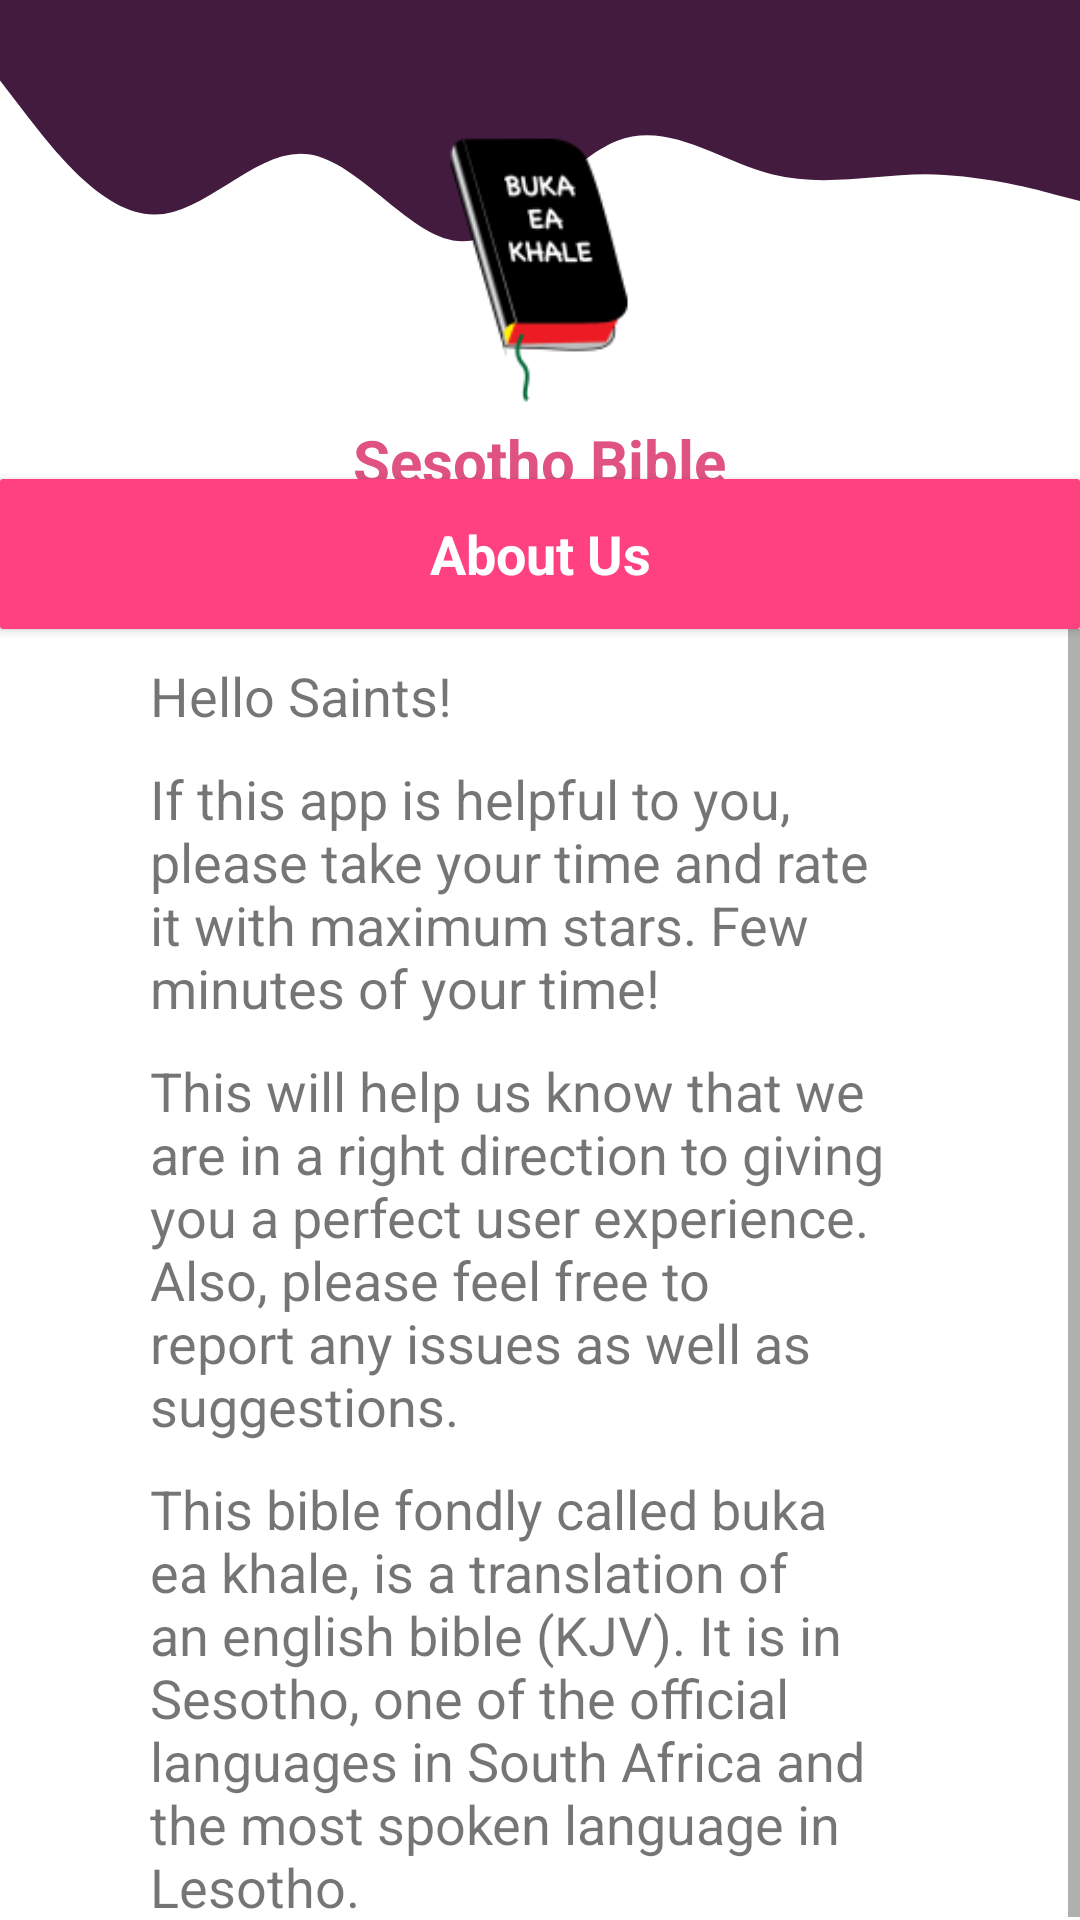

This screen was rendered from an Android layout file. Write that file and the resources it references.
<!-- AndroidManifest.xml: application theme Theme.SothoBible -->
<!-- res/layout/activity_about.xml -->
<?xml version="1.0" encoding="utf-8"?>
<LinearLayout xmlns:android="http://schemas.android.com/apk/res/android"
    xmlns:app="http://schemas.android.com/apk/res-auto"
    xmlns:tools="http://schemas.android.com/tools"
    android:layout_width="match_parent"
    android:layout_height="match_parent"
    android:orientation="vertical"
    tools:context=".About">


    <LinearLayout
        android:layout_width="match_parent"
        android:layout_height="0dp"
        android:layout_weight="0.3"
        android:orientation="vertical"
        android:gravity="center_horizontal"
        android:background="@drawable/ic_wave_bg_header">

        <ImageView
            android:id="@+id/UselessParent"
            android:layout_width="100dp"
            android:layout_height="100dp"
            android:layout_marginTop="40dp"
            android:src="@drawable/ic_launcher"
            android:contentDescription="@string/app_name" />

        <TextView
            android:layout_width="wrap_content"
            android:layout_height="wrap_content"
            android:textStyle="bold"
            android:gravity="center"
            android:text="@string/txtSothoBible"
            android:textColor="@color/pinkDark"
            android:textSize="20sp" />

    </LinearLayout>

    <androidx.cardview.widget.CardView
        android:id="@+id/btnAboutBible"
        android:clickable="true"
        android:layout_width="match_parent"
        android:layout_height="50dp"
        android:layout_marginTop="-25dp"
        app:cardCornerRadius="1dp">

        <LinearLayout
            android:background="@color/pinkAccent"
            android:layout_width="match_parent"
            android:layout_height="match_parent"
            android:orientation="vertical"
            android:gravity="center">

            <TextView
                android:layout_width="match_parent"
                android:layout_height="wrap_content"
                android:textStyle="bold"
                android:layout_margin="10dp"
                android:gravity="center"
                android:textColor="@color/white"
                android:textSize="18sp"
                android:text="@string/txtAboutApp" />

        </LinearLayout>

    </androidx.cardview.widget.CardView>


    <LinearLayout
        android:layout_width="match_parent"
        android:layout_height="0dp"
        android:layout_weight="0.7"
        android:orientation="vertical">

        <ScrollView
            android:layout_width="fill_parent"
            android:layout_height="wrap_content">


        <LinearLayout
            android:layout_width="match_parent"
            android:layout_height="wrap_content"
            android:orientation="horizontal"
            android:gravity="center">

            <ImageView
                android:layout_width="50dp"
                android:layout_height="50dp"
                android:contentDescription="@string/app_name" />


            <LinearLayout
                android:layout_width="match_parent"
                android:layout_height="wrap_content"
                android:orientation="vertical">

                <TextView
                    android:layout_marginTop="10dp"
                    android:layout_width="wrap_content"
                    android:layout_height="wrap_content"
                    android:text="@string/saints"
                    android:textSize="18sp"/>

                <TextView
                    android:layout_marginTop="10dp"
                    android:layout_marginEnd="50dp"
                    android:layout_width="wrap_content"
                    android:layout_height="wrap_content"
                    android:text="@string/rate"
                    android:textStyle="normal"
                    android:textSize="18sp"/>

                <TextView
                    android:layout_marginTop="10dp"
                    android:layout_marginEnd="50dp"
                    android:layout_width="wrap_content"
                    android:layout_height="wrap_content"
                    android:text="@string/rate1"
                    android:textStyle="normal"
                    android:textSize="18sp"/>

                <TextView
                    android:layout_marginTop="10dp"
                    android:layout_marginEnd="50dp"
                    android:layout_width="wrap_content"
                    android:layout_height="wrap_content"
                    android:text="@string/about"
                    android:textStyle="normal"
                    android:textSize="18sp"/>

            </LinearLayout>
        </LinearLayout>

        </ScrollView>

    </LinearLayout>

</LinearLayout>
<!-- resources referenced by this layout -->
<resources>
  <color name="pinkAccent">#FF4081</color>
  <color name="pinkDark">#DF5282</color>
  <color name="white">#FFFFFFFF</color>
  <!-- drawable ic_launcher: png bitmap (drawable-v24, 7053 bytes) -->
  <!-- drawable ic_wave_bg_header (drawable-v24) -->
  <vector android:height="440dp" android:viewportHeight="440"
      android:viewportWidth="1440" android:width="240dp" xmlns:android="http://schemas.android.com/apk/res/android">
      <path android:fillAlpha="1" android:fillColor="#431B3F" android:pathData="M0,64L34.3,90.7C68.6,117 137,171 206,170.7C274.3,171 343,117 411,122.7C480,128 549,192 617,192C685.7,192 754,128 823,112C891.4,96 960,128 1029,138.7C1097.1,149 1166,139 1234,138.7C1302.9,139 1371,149 1406,154.7L1440,160L1440,0L1405.7,0C1371.4,0 1303,0 1234,0C1165.7,0 1097,0 1029,0C960,0 891,0 823,0C754.3,0 686,0 617,0C548.6,0 480,0 411,0C342.9,0 274,0 206,0C137.1,0 69,0 34,0L0,0Z"/>
  </vector>
  <string name="about">This bible fondly called buka ea khale, is a translation of an english bible (KJV). It is in Sesotho, one of the official languages in South Africa and the most spoken language in Lesotho.</string>
  <string name="app_name">Buka ea khale</string>
  <string name="rate">If this app is helpful to you, please take your time and rate it with maximum stars. Few minutes of your time!</string>
  <string name="rate1">This will help us know that we are in a right direction to giving you a perfect user experience. Also, please feel free to report any issues as well as suggestions.</string>
  <string name="saints">Hello Saints!</string>
  <string name="txtAboutApp">About Us</string>
  <string name="txtSothoBible">Sesotho Bible</string>
  <style name="Theme.SothoBible" parent="Theme.MaterialComponents.DayNight.NoActionBar">
          
          <item name="colorPrimary">@color/purple_500</item>
          <item name="colorPrimaryVariant">@color/purple_700</item>
          <item name="colorOnPrimary">@color/white</item>
          
          <item name="colorSecondary">@color/teal_200</item>
          <item name="colorSecondaryVariant">@color/teal_700</item>
          <item name="colorOnSecondary">@color/black</item>
          
          <item name="android:statusBarColor" tools:targetApi="l">?attr/colorPrimaryVariant</item>
          
      </style>
  <color name="purple_500">#FF6200EE</color>
  <color name="purple_700">#FF3700B3</color>
  <color name="teal_200">#FF03DAC5</color>
  <color name="teal_700">#FF018786</color>
  <color name="black">#FF000000</color>
</resources>
